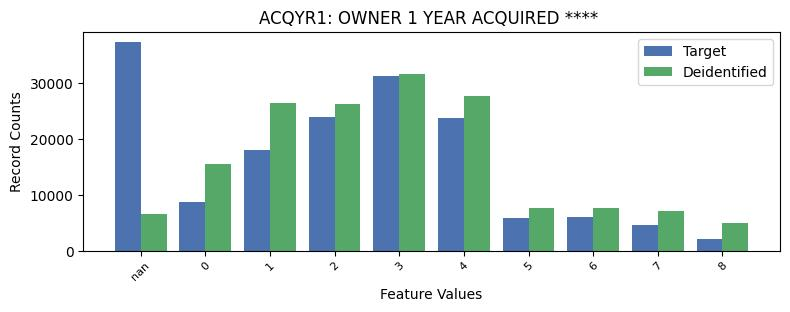

Data behind this chart, as committed beside it:
ACQYR1, ACQYR1, count_target, count_deidentified
-1, nan, 37187, 6488
0, 0, 8777, 15570
1, 1, 18041, 26454
2, 2, 23786, 26255
3, 3, 31126, 31487
4, 4, 23757, 27683
5, 5, 5788, 7584
6, 6, 5984, 7563
7, 7, 4606, 7102
8, 8, 2027, 4893
